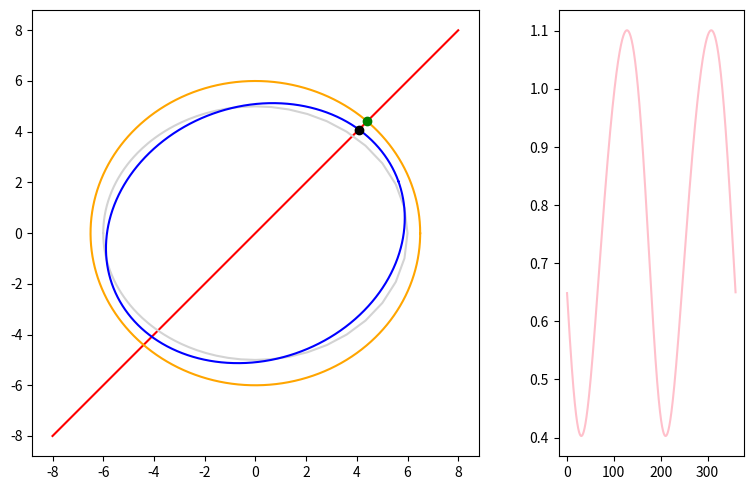

The script that saved this image:
#!/usr/bin/env python3
# -*- coding: utf-8 -*-
"""
[redacted]

Permission is hereby granted, free of charge, to any person obtaining a copy
of this software and associated documentation files (the "Software"), to deal
in the Software without restriction, including without limitation the rights
to use, copy, modify, merge, publish, distribute, sublicense, and/or sell
copies of the Software, and to permit persons to whom the Software is
furnished to do so, subject to the following conditions:

The above copyright notice and this permission notice shall be included in all
copies or substantial portions of the Software.

THE SOFTWARE IS PROVIDED "AS IS", WITHOUT WARRANTY OF ANY KIND, EXPRESS OR
IMPLIED, INCLUDING BUT NOT LIMITED TO THE WARRANTIES OF MERCHANTABILITY,
FITNESS FOR A PARTICULAR PURPOSE AND NONINFRINGEMENT. IN NO EVENT SHALL THE
AUTHORS OR COPYRIGHT HOLDERS BE LIABLE FOR ANY CLAIM, DAMAGES OR OTHER
LIABILITY, WHETHER IN AN ACTION OF CONTRACT, TORT OR OTHERWISE, ARISING FROM,
OUT OF OR IN CONNECTION WITH THE SOFTWARE OR THE USE OR OTHER DEALINGS IN THE
SOFTWARE.
"""

"""
Calculate the distance between two concentric ellipses, one of which has been rotated.
"""

import os
import sys
import math
import matplotlib.pyplot as plt
import numpy as np
from matplotlib import gridspec

# ----------

# a is the radius along the x-axis (sometimes shown as h)
# b is the radius along the y-axis (sometimes shown as v)
# outside ellipse
a1=6.5
b1=6.0
# inner rotated ellipse
a2=6.0
b2=5.0
# angles
T=20  # inner ellipse rotation angle
lT=45 # line of intersection angle

# ----------

# check for obvious issues
def check_for_issues():
    if T == 90 and a2 == b1:
        sys.stderr.write("WARNING: " + 
            "The horizontal and vertical radii are equal and " +
            "will result in a divide by zero runtime error." + os.linesep)

# ----------

# Calculate y for a line passing through x at an angle t.
# return y
def fx(x, t):
    trad = math.radians(t)
    return math.tan(trad)*x

# ----------

# rational representation: https://en.wikipedia.org/wiki/Ellipse
# This method was used just for fun.
def rrx(u, a):
    x = a * (1 - u**2) / (u**2 + 1)
    return x

def rry(u, b):
    y = (2*b*u) / (u**2 + 1)
    return y

# ----------

# Standard parametric representation: https://en.wikipedia.org/wiki/Ellipse
def prx(t, a):
    return a * (math.cos(math.radians(t)))

def pry(t, b):
    return b * (math.sin(math.radians(t)))

# ----------

# rotate ellipse
def rotatex(t, a, b, r):
    trad = math.radians(t)
    rrad = math.radians(r)
    x = (a * math.cos(trad) * math.cos(rrad)) - (b * math.sin(trad) * math.sin(rrad))
    return x

def rotatey(t, a, b, r):
    trad = math.radians(t)
    rrad = math.radians(r)
    y = (a * math.cos(trad) * math.sin(rrad)) + (b * math.sin(trad) * math.cos(rrad))
    return y

# ----------

# The intersection of a line and an ellipse
def lex(t, a, b):
    trad = math.radians(t)
    n=a**2 * b**2
    d=b**2 + (a**2 * math.tan(trad)**2)
    x = math.sqrt(n/d)
    # make sure we're in the right quadrant
    if lT > 90 and lT < 270:
        x*=-1
    return x

# ----------

# The intersection of line and rotated ellipse
# http://quickcalcbasic.com/ellipse%20line%20intersection.pdf
def lrex(t, a, b, r):
    trad = math.radians(t)
    rrad = math.radians(r)
    m = math.tan(trad)

    A = b**2 * (math.cos(rrad)**2 + 2 * m * math.cos(rrad) * math.sin(rrad) + m**2 * math.sin(rrad)**2) \
        + a**2 * (m**2 * math.cos(rrad)**2 - 2 * m * math.cos(rrad) * math.sin(rrad) + math.sin(rrad)**2)
    B = 0 # all drops out b/c b1=0 in y=mx+b1                                                                                                      
    C = -1 * a**2 * b**2
    # quadratic eq.
    x = (-1 * B + math.sqrt(B**2 - 4 * A * C)) / (2 * A)
    # make sure we're in the right quadrant
    if lT > 90 and lT < 270:
        x*=-1
    return x


def main():
    
    check_for_issues()
    
    # setup the plot
    plt.figure(figsize=(8, 5))
    gs = gridspec.GridSpec(1, 2, width_ratios=[3, 1]) 
    ax0 = plt.subplot(gs[0])
    ax1 = plt.subplot(gs[1])
    
    # plot a line at set angle
    vectfx = np.vectorize(fx, excluded='x')
    x1 = np.arange(-8.0, 9.0, 1.0)
    ax0.plot(x1, fx(x1, lT), color='red')
    
    # Display the inner ellipse before it's rotated
    u = np.arange(-1000, 1000, 0.1)
    ax0.plot(rrx(u, a2), rry(u, b2), color='lightgray')
    
    # plot the first ellipse (not rotated)
    vectprx = np.vectorize(prx, excluded='a')
    vectpry = np.vectorize(pry, excluded='b')
    t = np.arange(0, 360, 0.1)
    ax0.plot(vectprx(t, a1), vectpry(t, b1), color='orange')
    
    # plot the second ellipse, rotated
    vectrotx = np.vectorize(rotatex, excluded=['a', 'b', 'r'])
    vectroty = np.vectorize(rotatey, excluded=['a', 'b', 'r'])
    t = np.arange(0, 360, 0.1)
    ax0.plot(vectrotx(t, a2, b2, T), vectroty(t, a2, b2, T), color='blue')
    
    # plot 2 points along the line of intersection
    
    # plot the point of intersection with the first ellipse (not rotated)
    vectlex = np.vectorize(lex, excluded=['a', 'b'])
    x=lex(lT, a1, b1)
    y=fx(x, lT)
    # should be a green dot on the orange ellipse intersecting the red line
    ax0.plot(x, y, 'ro', color='green')
    
    # plot the point of intersection with the second ellipse (rotated)
    vectlrex = np.vectorize(lrex, excluded=['a', 'b', 'r'])
    x=lrex(lT, a2, b2, T)
    y=fx(x, lT)
    print ("%d,%d" % (x,y))
    # should be a black dot on the blue ellipse intersecting the red line
    ax0.plot(x, y, 'ro', color='black')
    
    # ----------
    
    # calculate the difference between the two ellipses
    t = np.arange(0, 360, 0.1)
    
    xnorm=vectlex(t, a1, b1)
    ynorm=vectfx(xnorm, t)
    
    xrot=vectlrex(t, a2, b2, T)
    yrot=vectfx(xrot, t)
    
    # find the diff and when the inner is outside the outer ellipse preserve the sign
    # (divide by zero is possible and should be caught)
    vecthypot = np.vectorize(math.hypot)
    diff = vecthypot(xnorm-xrot, ynorm-yrot) * ((xnorm-xrot) / abs(xnorm-xrot))
    
    ax1.plot(t, diff, color='pink')
    
    # ----------
    
    ax0.set_aspect('equal', 'box')
    
    plt.tight_layout()
    plt.show()


if __name__ == "__main__":
    main()
